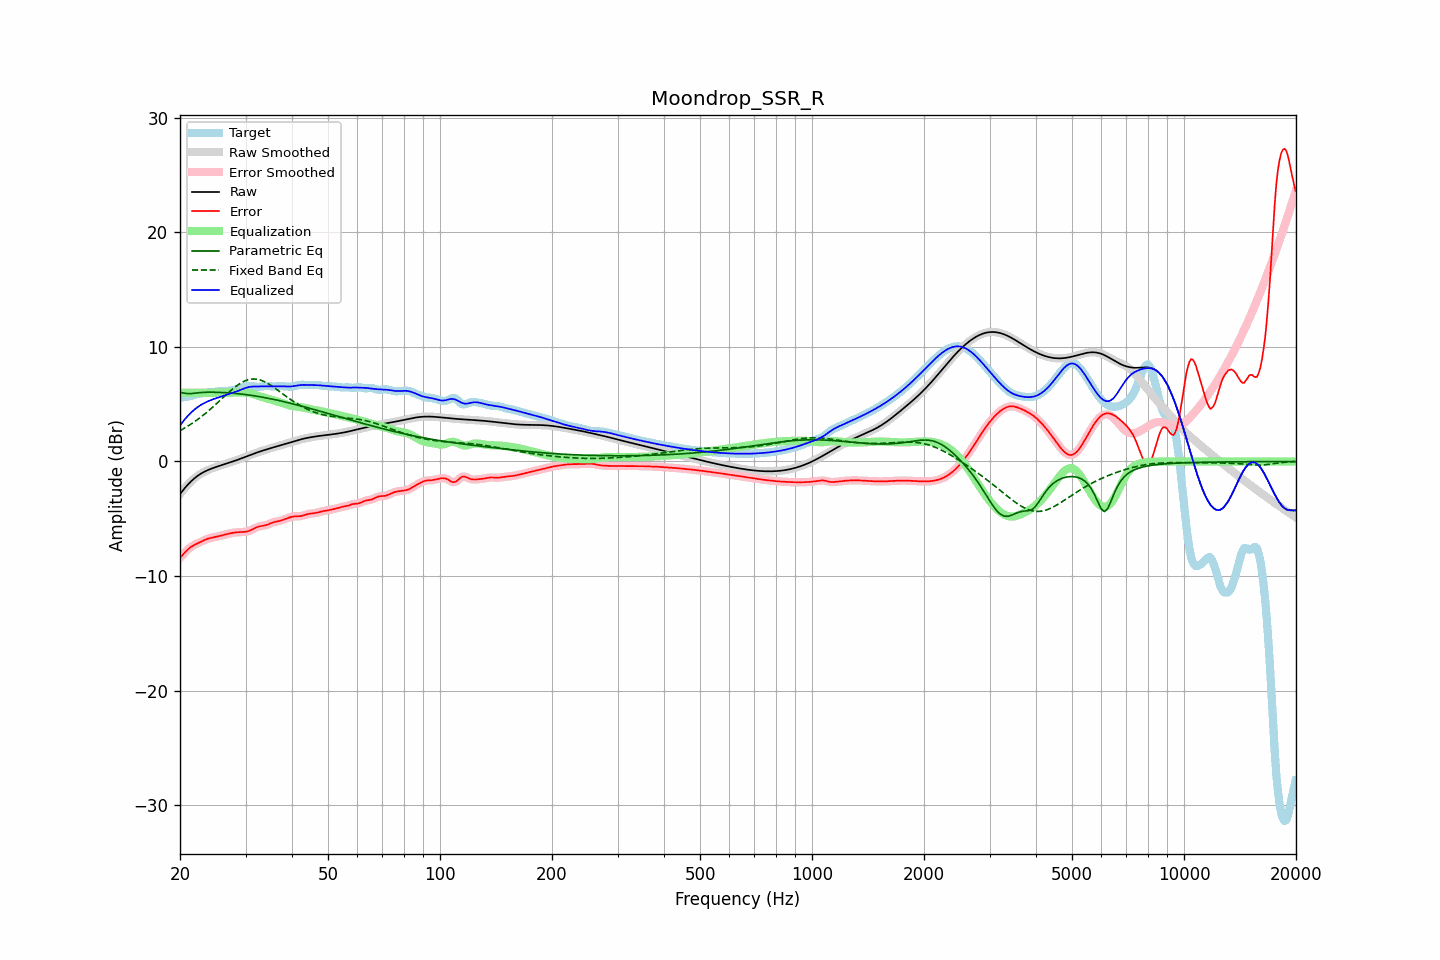

The table this chart was drawn from, first rows:
frequency, raw, error, smoothed, error_smoothed, equalization, parametric_eq, fixed_band_eq, equalized_raw, equalized_smoothed, target
20.00, -2.85, -8.42, -2.85, -8.42, 6.00, 6.02, 2.69, 3.15, 3.15, 5.57
20.20, -2.67, -8.26, -2.67, -8.25, 6.00, 6.00, 2.77, 3.33, 3.33, 5.59
20.40, -2.49, -8.10, -2.49, -8.10, 6.00, 5.98, 2.84, 3.51, 3.51, 5.61
20.61, -2.32, -7.94, -2.32, -7.95, 6.00, 5.96, 2.93, 3.68, 3.68, 5.63
20.81, -2.16, -7.80, -2.16, -7.80, 6.00, 5.93, 3.01, 3.84, 3.84, 5.64
21.02, -2.00, -7.67, -2.00, -7.67, 6.00, 5.92, 3.10, 4.00, 4.00, 5.66
21.23, -1.85, -7.55, -1.86, -7.55, 6.00, 5.92, 3.18, 4.15, 4.14, 5.69
21.44, -1.72, -7.45, -1.72, -7.45, 6.00, 5.93, 3.28, 4.28, 4.28, 5.73
21.66, -1.59, -7.36, -1.59, -7.36, 6.00, 5.94, 3.37, 4.41, 4.41, 5.77
21.87, -1.47, -7.28, -1.47, -7.28, 6.00, 5.95, 3.47, 4.53, 4.53, 5.81
22.09, -1.36, -7.21, -1.36, -7.21, 6.00, 5.97, 3.56, 4.64, 4.64, 5.85
22.31, -1.25, -7.14, -1.25, -7.14, 6.00, 5.99, 3.67, 4.75, 4.75, 5.89
22.54, -1.15, -7.08, -1.15, -7.08, 6.00, 6.01, 3.77, 4.85, 4.85, 5.92
22.76, -1.06, -7.01, -1.07, -7.01, 6.00, 6.02, 3.88, 4.94, 4.93, 5.95
22.99, -0.98, -6.94, -0.98, -6.94, 6.00, 6.03, 3.99, 5.02, 5.02, 5.96
23.22, -0.91, -6.87, -0.91, -6.87, 6.00, 6.03, 4.10, 5.09, 5.09, 5.97
23.45, -0.84, -6.81, -0.84, -6.81, 6.00, 6.04, 4.21, 5.16, 5.16, 5.98
23.69, -0.77, -6.76, -0.77, -6.76, 6.00, 6.04, 4.33, 5.23, 5.23, 5.99
23.92, -0.71, -6.71, -0.71, -6.71, 6.00, 6.05, 4.45, 5.29, 5.29, 6.00
24.16, -0.65, -6.67, -0.65, -6.67, 6.00, 6.05, 4.57, 5.35, 5.35, 6.02
24.40, -0.60, -6.64, -0.60, -6.64, 6.00, 6.05, 4.70, 5.40, 5.40, 6.04
24.65, -0.55, -6.62, -0.55, -6.61, 6.00, 6.04, 4.82, 5.45, 5.45, 6.07
24.89, -0.50, -6.59, -0.50, -6.59, 6.00, 6.04, 4.95, 5.50, 5.50, 6.09
25.14, -0.45, -6.56, -0.45, -6.56, 6.00, 6.04, 5.08, 5.55, 5.55, 6.11
25.39, -0.41, -6.53, -0.41, -6.53, 6.00, 6.03, 5.21, 5.59, 5.59, 6.12
25.65, -0.36, -6.49, -0.36, -6.49, 6.00, 6.03, 5.34, 5.64, 5.64, 6.13
25.91, -0.32, -6.46, -0.32, -6.46, 6.00, 6.02, 5.47, 5.68, 5.68, 6.14
26.16, -0.27, -6.42, -0.27, -6.42, 6.00, 6.01, 5.60, 5.73, 5.73, 6.15
26.43, -0.23, -6.38, -0.23, -6.38, 6.00, 6.01, 5.73, 5.77, 5.77, 6.15
26.69, -0.18, -6.34, -0.18, -6.34, 6.00, 6.00, 5.86, 5.82, 5.82, 6.16
26.96, -0.14, -6.31, -0.14, -6.31, 6.00, 5.99, 5.99, 5.86, 5.86, 6.17
27.23, -0.09, -6.28, -0.09, -6.28, 6.00, 5.98, 6.12, 5.91, 5.91, 6.19
27.50, -0.04, -6.25, -0.04, -6.25, 6.00, 5.97, 6.24, 5.96, 5.96, 6.20
27.77, 0.00, -6.22, 0.00, -6.22, 6.00, 5.96, 6.36, 6.00, 6.00, 6.23
28.05, 0.05, -6.20, 0.05, -6.20, 6.00, 5.94, 6.47, 6.05, 6.05, 6.25
28.33, 0.10, -6.19, 0.10, -6.19, 6.00, 5.93, 6.58, 6.10, 6.10, 6.29
28.62, 0.15, -6.17, 0.15, -6.17, 6.00, 5.92, 6.68, 6.15, 6.15, 6.33
28.90, 0.21, -6.17, 0.21, -6.17, 6.00, 5.90, 6.77, 6.21, 6.21, 6.37
29.19, 0.26, -6.16, 0.26, -6.16, 6.00, 5.89, 6.86, 6.26, 6.26, 6.42
29.48, 0.31, -6.16, 0.31, -6.15, 6.01, 5.87, 6.94, 6.32, 6.32, 6.47
29.78, 0.37, -6.14, 0.37, -6.14, 6.01, 5.85, 7.01, 6.38, 6.38, 6.51
30.08, 0.42, -6.13, 0.42, -6.13, 6.01, 5.84, 7.07, 6.43, 6.43, 6.54
30.38, 0.47, -6.10, 0.47, -6.10, 6.00, 5.82, 7.12, 6.47, 6.47, 6.57
30.68, 0.53, -6.06, 0.53, -6.05, 5.98, 5.80, 7.15, 6.50, 6.50, 6.58
30.99, 0.58, -6.00, 0.58, -6.00, 5.94, 5.78, 7.18, 6.53, 6.53, 6.58
31.30, 0.63, -5.93, 0.63, -5.93, 5.90, 5.76, 7.20, 6.54, 6.54, 6.56
31.61, 0.69, -5.86, 0.69, -5.86, 5.86, 5.74, 7.20, 6.54, 6.54, 6.55
31.93, 0.74, -5.79, 0.74, -5.79, 5.81, 5.71, 7.19, 6.55, 6.55, 6.52
32.24, 0.79, -5.73, 0.79, -5.73, 5.76, 5.69, 7.18, 6.55, 6.55, 6.51
32.57, 0.84, -5.68, 0.83, -5.68, 5.71, 5.67, 7.14, 6.55, 6.55, 6.51
32.89, 0.88, -5.65, 0.88, -5.65, 5.67, 5.64, 7.11, 6.55, 6.55, 6.53
33.22, 0.93, -5.62, 0.93, -5.62, 5.62, 5.62, 7.06, 6.55, 6.55, 6.55
33.55, 0.97, -5.60, 0.97, -5.60, 5.59, 5.59, 7.00, 6.56, 6.56, 6.57
33.89, 1.02, -5.57, 1.02, -5.57, 5.55, 5.57, 6.93, 6.57, 6.57, 6.59
34.23, 1.06, -5.53, 1.06, -5.53, 5.51, 5.54, 6.86, 6.57, 6.57, 6.59
34.57, 1.10, -5.48, 1.10, -5.48, 5.47, 5.51, 6.78, 6.57, 6.57, 6.58
34.92, 1.14, -5.42, 1.14, -5.42, 5.42, 5.48, 6.69, 6.57, 6.57, 6.57
35.27, 1.19, -5.36, 1.19, -5.36, 5.38, 5.46, 6.60, 6.56, 6.56, 6.55
35.62, 1.23, -5.31, 1.23, -5.31, 5.34, 5.43, 6.51, 6.56, 6.56, 6.54
35.97, 1.27, -5.27, 1.27, -5.27, 5.29, 5.40, 6.41, 6.56, 6.56, 6.54
... 635 more rows
